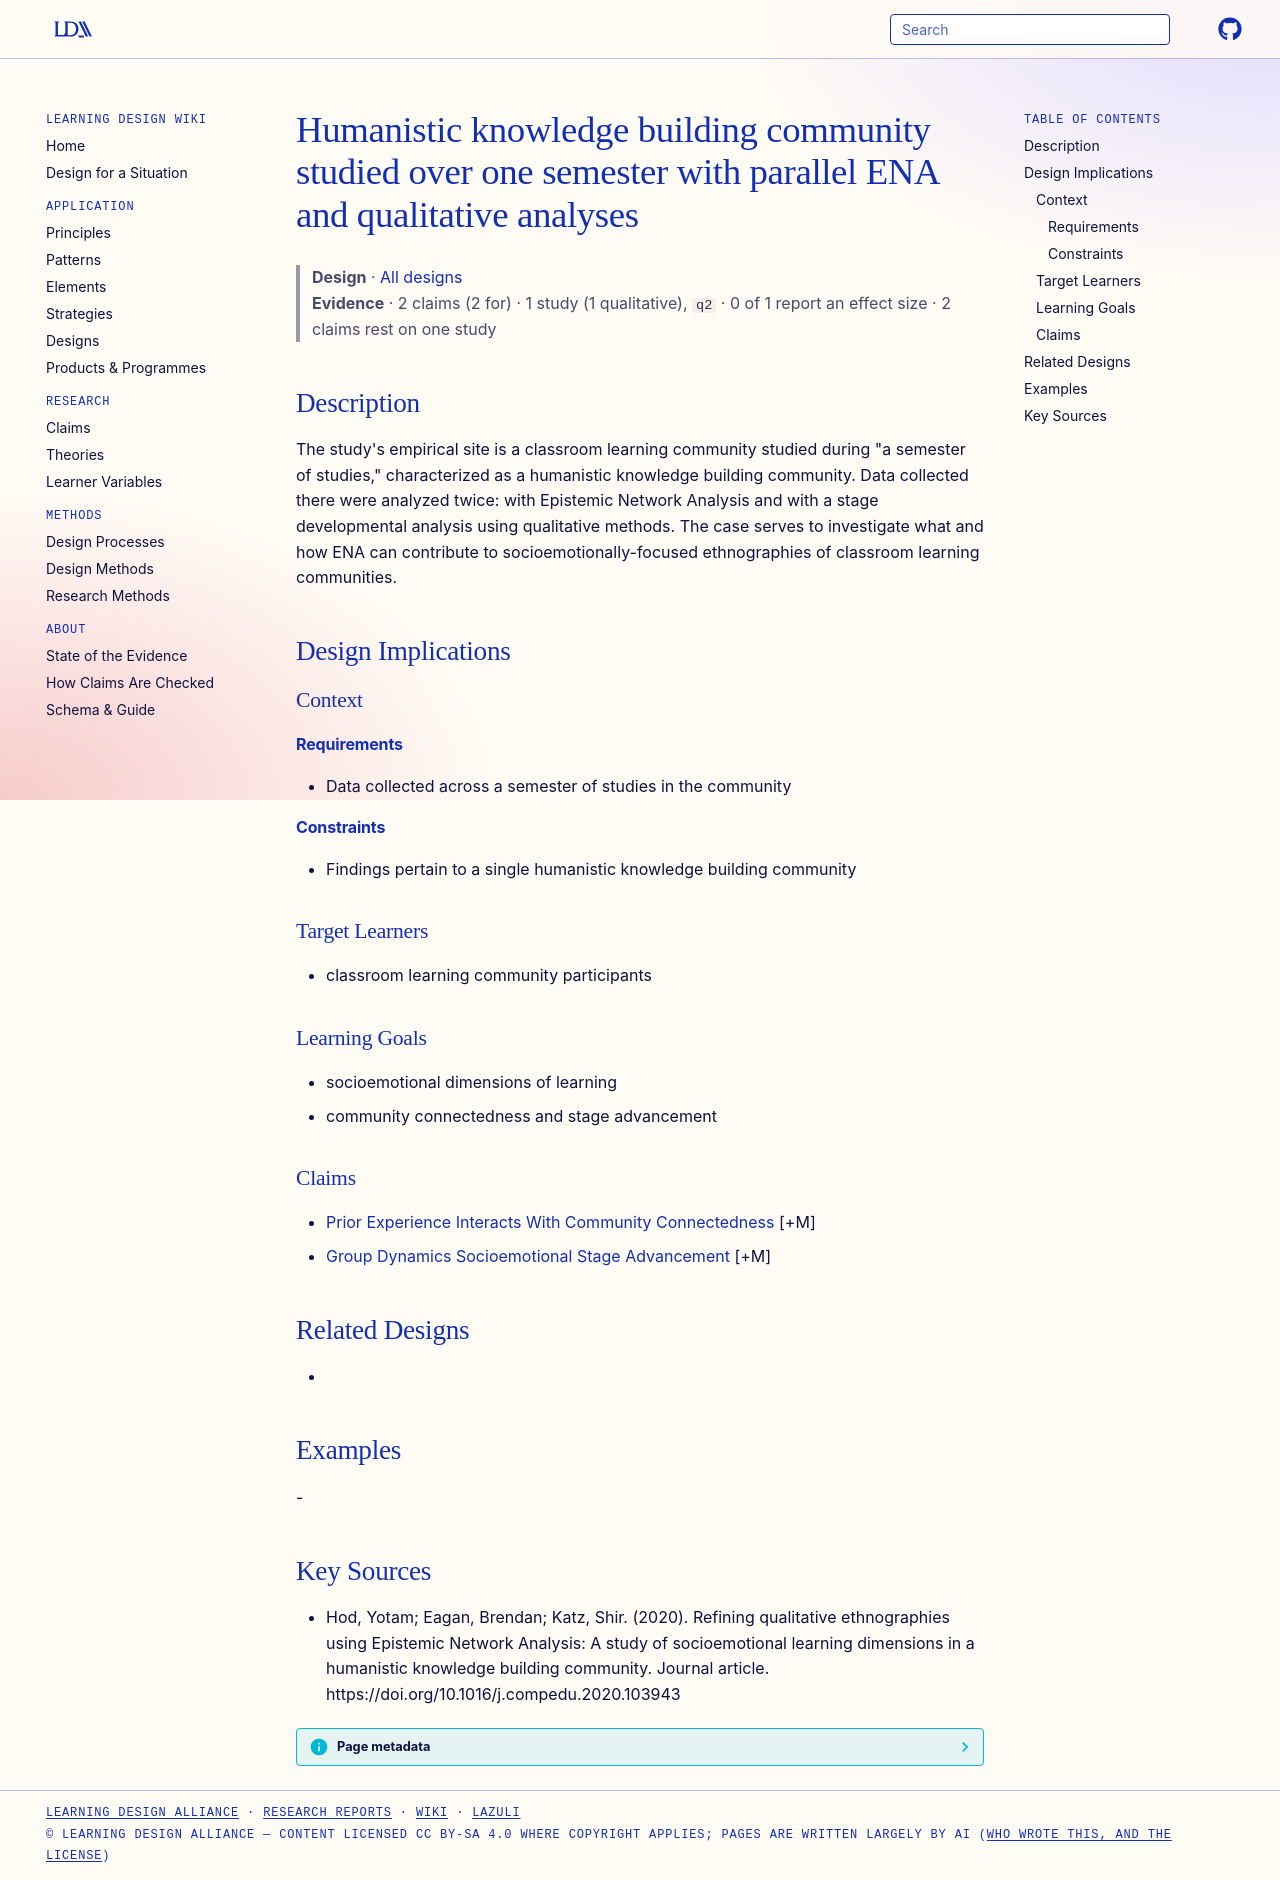

repository: Learning-Design-Alliance/learning-wiki · page: designs/humanistic-knowledge-building-community-ena-case/index.html · generator: mkdocs

---
type: design
id: humanistic-knowledge-building-community-ena-case
title: Humanistic knowledge building community studied over one semester with parallel ENA and qualitative analyses
description: "The study's empirical site is a classroom learning community studied during \"a semester of studies,\" characterized as a humanistic knowledge building community."
status: review
generated:
  by: "process:settle-candidates"
  at: 2026-10-29
sources:
  - id: hod-2020
    resource: "https://doi.org/10.1016/j.compedu.2020.103943"
    title: "Hod, Yotam; Eagan, Brendan; Katz, Shir. (2020). Refining qualitative ethnographies using Epistemic Network Analysis: A study of socioemotional learning dimensions in a humanistic knowledge building community. Journal article. https://doi.org/10.1016/j.compedu.2020.103943"
    author: Hod, Yotam; Eagan, Brendan; Katz, Shir
---

# Humanistic knowledge building community studied over one semester with parallel ENA and qualitative analyses

> **Design** · [All designs](index.md)
> **Evidence** · 2 claims (2 for) · 1 study (1 qualitative), `q2` · 0 of 1 report an effect size · 2 claims rest on one study

## Description
The study's empirical site is a classroom learning community studied during "a semester of studies," characterized as a humanistic knowledge building community. Data collected there were analyzed twice: with Epistemic Network Analysis and with a stage developmental analysis using qualitative methods. The case serves to investigate what and how ENA can contribute to socioemotionally-focused ethnographies of classroom learning communities.

## Design Implications

### Context
#### Requirements
- Data collected across a semester of studies in the community
#### Constraints
- Findings pertain to a single humanistic knowledge building community

### Target Learners
- classroom learning community participants

### Learning Goals
- socioemotional dimensions of learning
- community connectedness and stage advancement

### Claims
- [Prior Experience Interacts With Community Connectedness](../claims/prior-experience-interacts-with-community-connectedness.md) [+M]
- [Group Dynamics Socioemotional Stage Advancement](../claims/group-dynamics-socioemotional-stage-advancement.md) [+M]

## Related Designs
- 

## Examples
-

## Key Sources
- Hod, Yotam; Eagan, Brendan; Katz, Shir. (2020). Refining qualitative ethnographies using Epistemic Network Analysis: A study of socioemotional learning dimensions in a humanistic knowledge building community. Journal article. https://doi.org/10.1016/j.compedu.2020.103943
